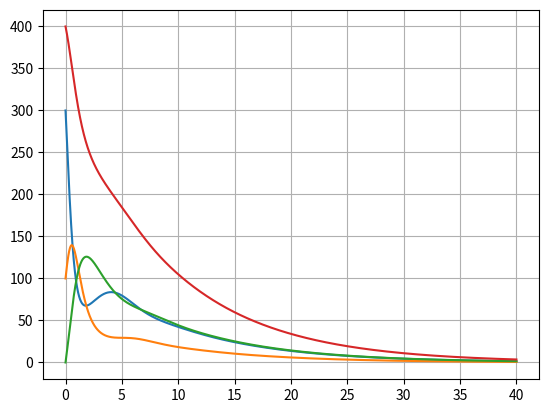

Reproduce this figure in Python.
import numpy as np

class SIRS:
    """
    SIRS-model with birt, and death rates, cycles of infection-pressure and vacsinations
    """
    def __init__(self, population_size, S0, I0,a,b,c,d=0,e=0,f=0,d_i=0,R0=0):
        self.a,self.b,self.c, self.ps = a,b,c,population_size
        self.d,self.e,self.f,self.d_i   = d,e,f,d_i
        self.S0, self.I0,self.R0 = S0, I0, R0    
        
        
    def S_d(self,S,I,R,a,f):
        return self.c*(R) - a*S*I/self.ps -f + self.e*self.ps - self.d*S

    def I_d(self,S,I,a):
        return a*S*I/self.ps -self.b*I - self.d*I - self.d_i*I
    
    def R_d(self,S,I,R,f):
        return self.b*I-self.c*R +f -self.d*R
    
    
    def solve(self,steps,dt):
        
        if type(self.a) == int or type(self.a) ==float: #if a is a constant sets it to an arrray, for generalized code
            self.a = np.ones(steps)*self.a
        
        if type(self.f) == int or type(self.f) == float: # same with f
            self.f = np.ones(steps)*self.f
        
        S = np.zeros(steps)

        S[0] = self.S0
        I = np.zeros(steps)
        I[0] = self.I0
        R = np.zeros(steps)
        R[0] = self.R0
        
        for i in range(1,steps):
            
            sk1 = self.S_d(S[i-1], I[i-1],R[i-1],self.a[i],self.f[i])
            ik1 = self.I_d(S[i-1], I[i-1],self.a[i])
            rk1 = self.R_d(S[i-1], I[i-1],R[i-1],self.f[i])
            
            sk2 = self.S_d(S[i-1] + (dt/2)*sk1, I[i-1] + (dt/2)*ik1,R[i-1]+ (dt/2)*rk1,self.a[i],self.f[i])
            ik2 = self.I_d(S[i-1] + (dt/2)*sk1, I[i-1] + (dt/2)*ik1,self.a[i])
            rk2 = self.R_d(S[i-1] + (dt/2)*sk1, I[i-1] + (dt/2)*ik1,R[i-1]+ (dt/2)*rk1,self.f[i])
            
            sk3 = self.S_d(S[i-1] + (dt/2)*sk2, I[i-1] + (dt/2)*ik2,R[i-1]+ (dt/2)*rk2,self.a[i],self.f[i])
            ik3 = self.I_d(S[i-1] + (dt/2)*sk2, I[i-1] + (dt/2)*ik2,self.a[i])
            rk3 = self.R_d(S[i-1] + (dt/2)*sk2, I[i-1] + (dt/2)*ik2,R[i-1]+ (dt/2)*rk2,self.f[i])
            
            sk4 = self.S_d(S[i-1] + dt*sk3,   I[i-1] + dt * ik3,R[i-1]+ dt * rk3,self.a[i],self.f[i])
            ik4 = self.I_d(S[i-1] + dt*sk3,   I[i-1] + dt * ik3,self.a[i])
            rk4 = self.R_d(S[i-1] + dt*sk3,   I[i-1] + dt * ik3,R[i-1]+ dt * rk3,self.f[i])
            
            S[i] = S[i-1] + (dt/6)*(sk1 + 2*sk2 + 2*sk3 + sk4)
            I[i] = I[i-1] + (dt/6)*(ik1 + 2*ik2 + 2*ik3 + ik4)
            R[i] = R[i-1] + (dt/6)*(rk1 + 2*rk2 + 2*rk3 + rk4)
            self.ps = S[i]+R[i]+I[i]
            
        return S,I,R

if __name__ == "__main__":
    # steps 7000, og a = 8 + np.sin(np.linspace(0,np.pi,steps)*4)*8 it sjuk graf
    steps = 40000
    N = 400
    dt  = .001
    a   = 4 #+ np.sin(np.linspace(0,np.pi,steps)*4)*8
    b   = 1      #
    c   = .5     # 
    d   = 0.03
    d_i = .7
    e   = 0.04
    x   = np.linspace(0,steps,steps)
    f   = 0#np.piecewise(x,[x<100,x>=100],[x[:100],100]) + np.sin(x*np.pi/2000)*50
    time = np.linspace(0,steps*dt,steps)

    
    S0 = 300
    I0 = 100
    R0 = 0
    
    start = SIRS(N,S0,I0,a,b,c,d,e,f,d_i,R0)
    
    S,I,R = start.solve(steps,dt)
    
    #%%    
    import matplotlib.pyplot as plt
    
    plt.plot(time,S)
    plt.plot(time,I)
    plt.plot(time,R)
    plt.plot(time,S+I+R)

    plt.grid()
    plt.show()